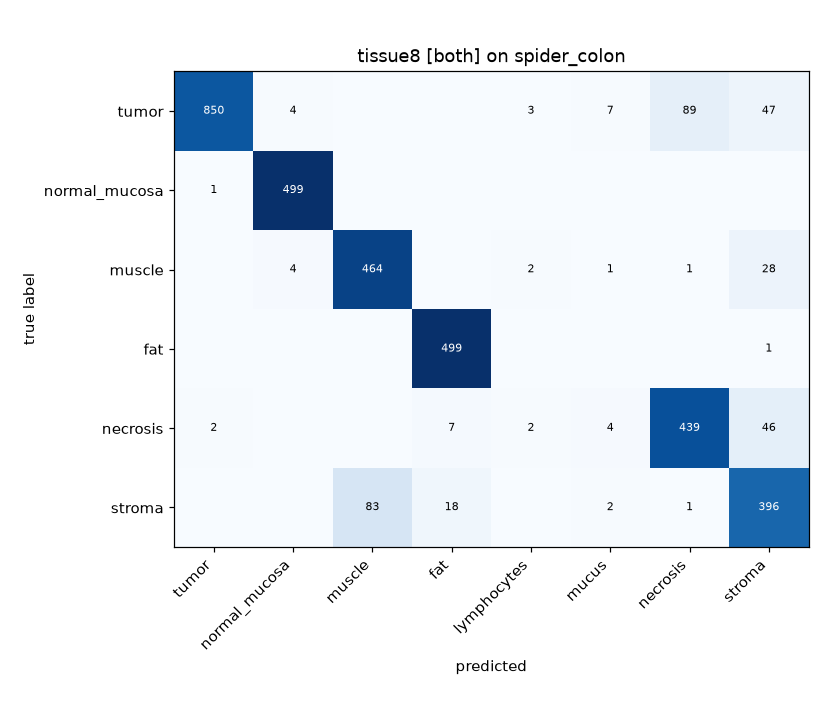

The data file committed next to this chart (first rows):
, tumor, normal_mucosa, muscle, fat, lymphocytes, mucus, necrosis, stroma
tumor, 850, 4, 0, 0, 3, 7, 89, 47
normal_mucosa, 1, 499, 0, 0, 0, 0, 0, 0
muscle, 0, 4, 464, 0, 2, 1, 1, 28
fat, 0, 0, 0, 499, 0, 0, 0, 1
necrosis, 2, 0, 0, 7, 2, 4, 439, 46
stroma, 0, 0, 83, 18, 0, 2, 1, 396
